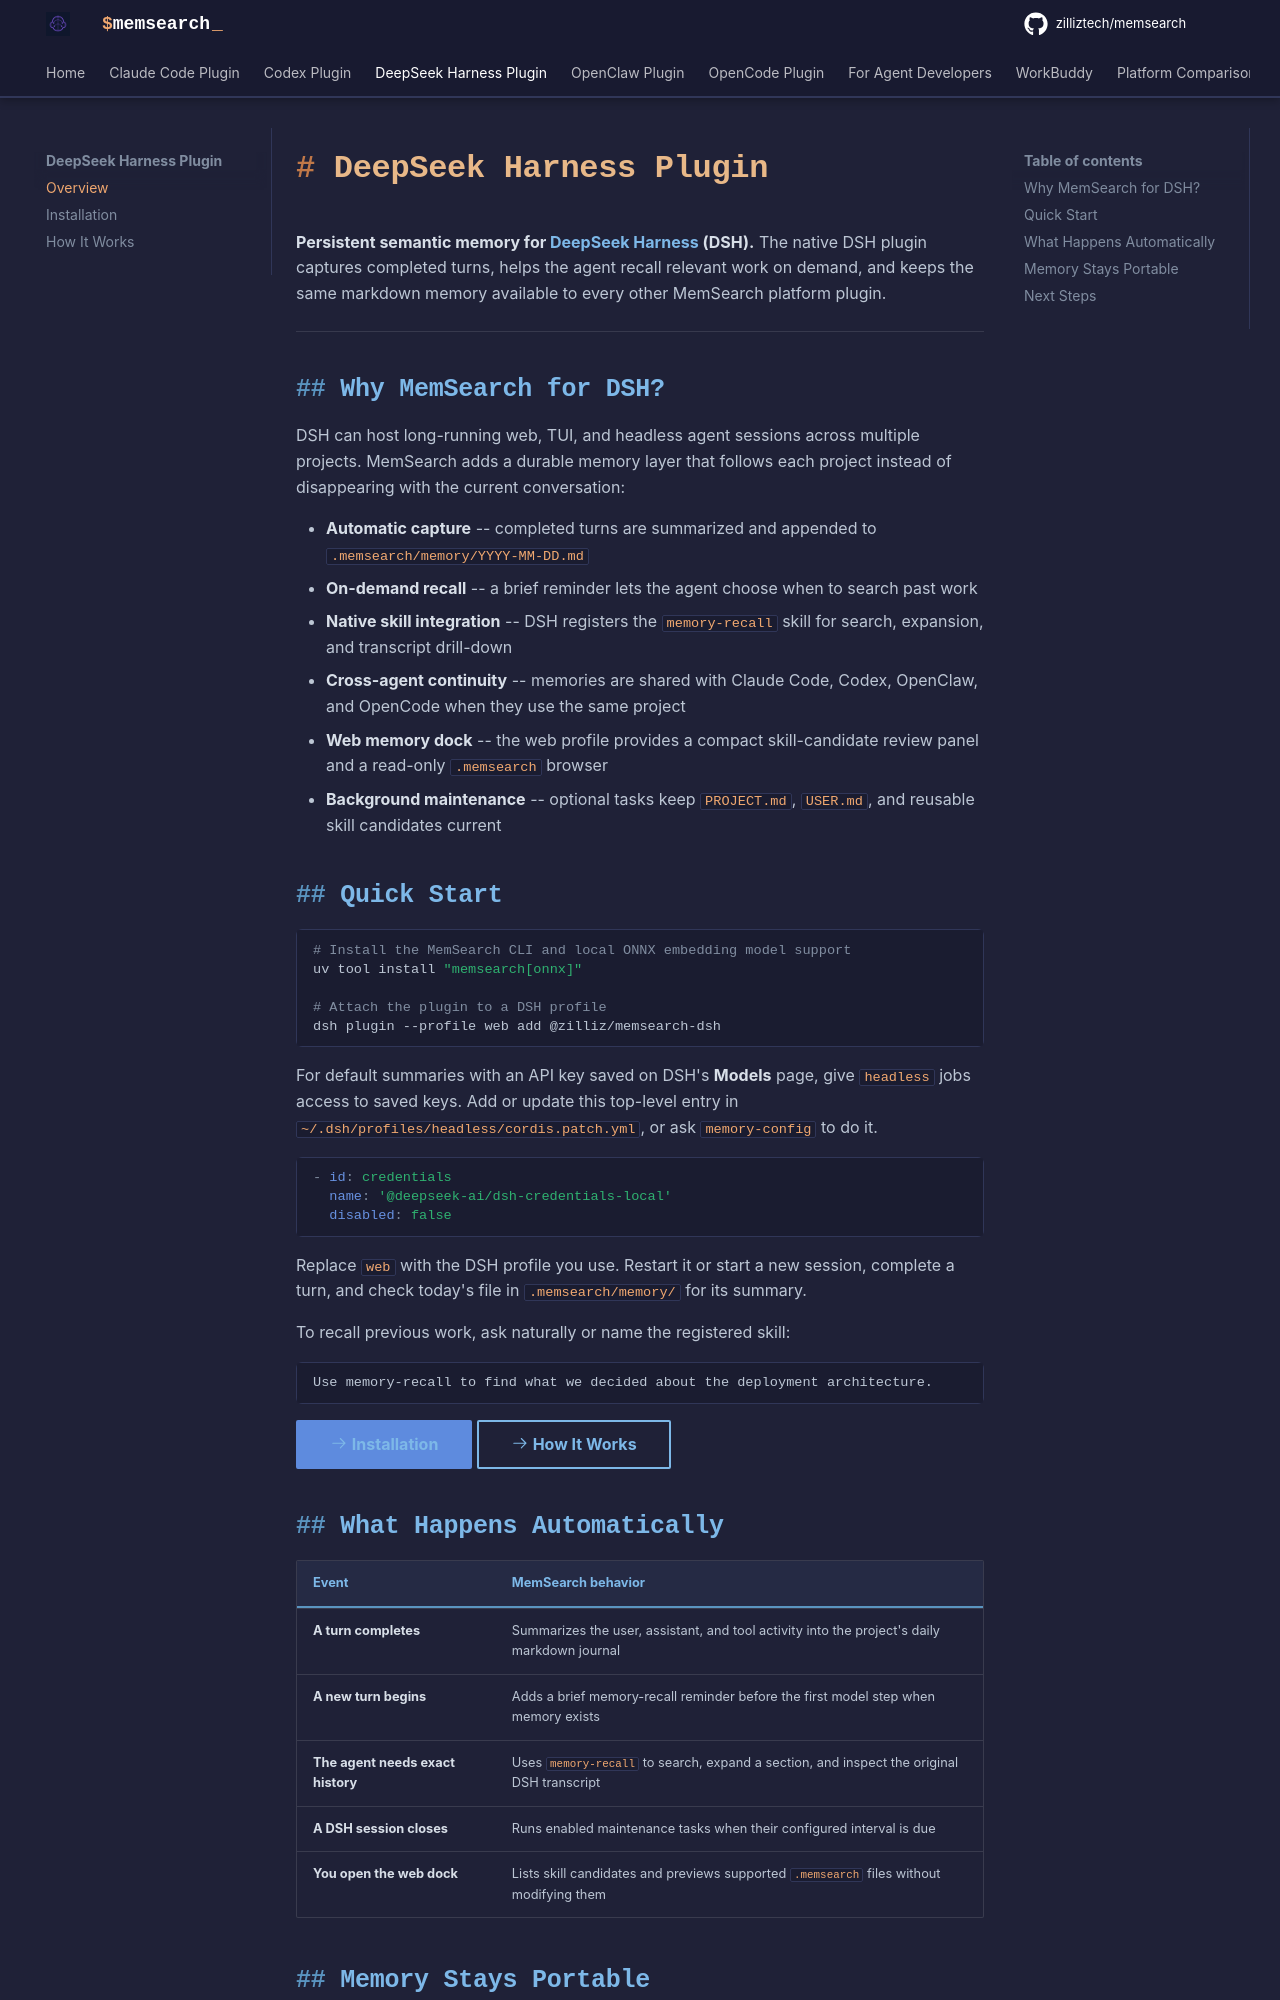

repository: AfonsoZhang/memsearch · page: platforms/dsh/index.html · generator: mkdocs

# DeepSeek Harness Plugin

**Persistent semantic memory for [DeepSeek Harness](https://github.com/deepseek-ai/deepseek-harness) (DSH).** The native DSH plugin captures completed turns, helps the agent recall relevant work on demand, and keeps the same markdown memory available to every other MemSearch platform plugin.

---

## Why MemSearch for DSH?

DSH can host long-running web, TUI, and headless agent sessions across multiple projects. MemSearch adds a durable memory layer that follows each project instead of disappearing with the current conversation:

- **Automatic capture** -- completed turns are summarized and appended to `.memsearch/memory/YYYY-MM-DD.md`
- **On-demand recall** -- a brief reminder lets the agent choose when to search past work
- **Native skill integration** -- DSH registers the `memory-recall` skill for search, expansion, and transcript drill-down
- **Cross-agent continuity** -- memories are shared with Claude Code, Codex, OpenClaw, and OpenCode when they use the same project
- **Web memory dock** -- the web profile provides a compact skill-candidate review panel and a read-only `.memsearch` browser
- **Background maintenance** -- optional tasks keep `PROJECT.md`, `USER.md`, and reusable skill candidates current

## Quick Start

```bash
# Install the MemSearch CLI and local ONNX embedding model support
uv tool install "memsearch[onnx]"

# Attach the plugin to a DSH profile
dsh plugin --profile web add @zilliz/memsearch-dsh
```

For default summaries with an API key saved on DSH's **Models** page, give
`headless` jobs access to saved keys. Add or update this top-level entry in
`~/.dsh/profiles/headless/cordis.patch.yml`, or ask `memory-config` to do it.

```yaml
- id: credentials
  name: '@deepseek-ai/dsh-credentials-local'
  disabled: false
```

Replace `web` with the DSH profile you use. Restart it or start a new session,
complete a turn, and check today's file in `.memsearch/memory/` for its summary.

To recall previous work, ask naturally or name the registered skill:

```text
Use memory-recall to find what we decided about the deployment architecture.
```

[:octicons-arrow-right-24: Installation](installation.md){ .md-button .md-button--primary }
[:octicons-arrow-right-24: How It Works](how-it-works.md){ .md-button }

## What Happens Automatically

| Event | MemSearch behavior |
|-------|--------------------|
| **A turn completes** | Summarizes the user, assistant, and tool activity into the project's daily markdown journal |
| **A new turn begins** | Adds a brief memory-recall reminder before the first model step when memory exists |
| **The agent needs exact history** | Uses `memory-recall` to search, expand a section, and inspect the original DSH transcript |
| **A DSH session closes** | Runs enabled maintenance tasks when their configured interval is due |
| **You open the web dock** | Lists skill candidates and previews supported `.memsearch` files without modifying them |
